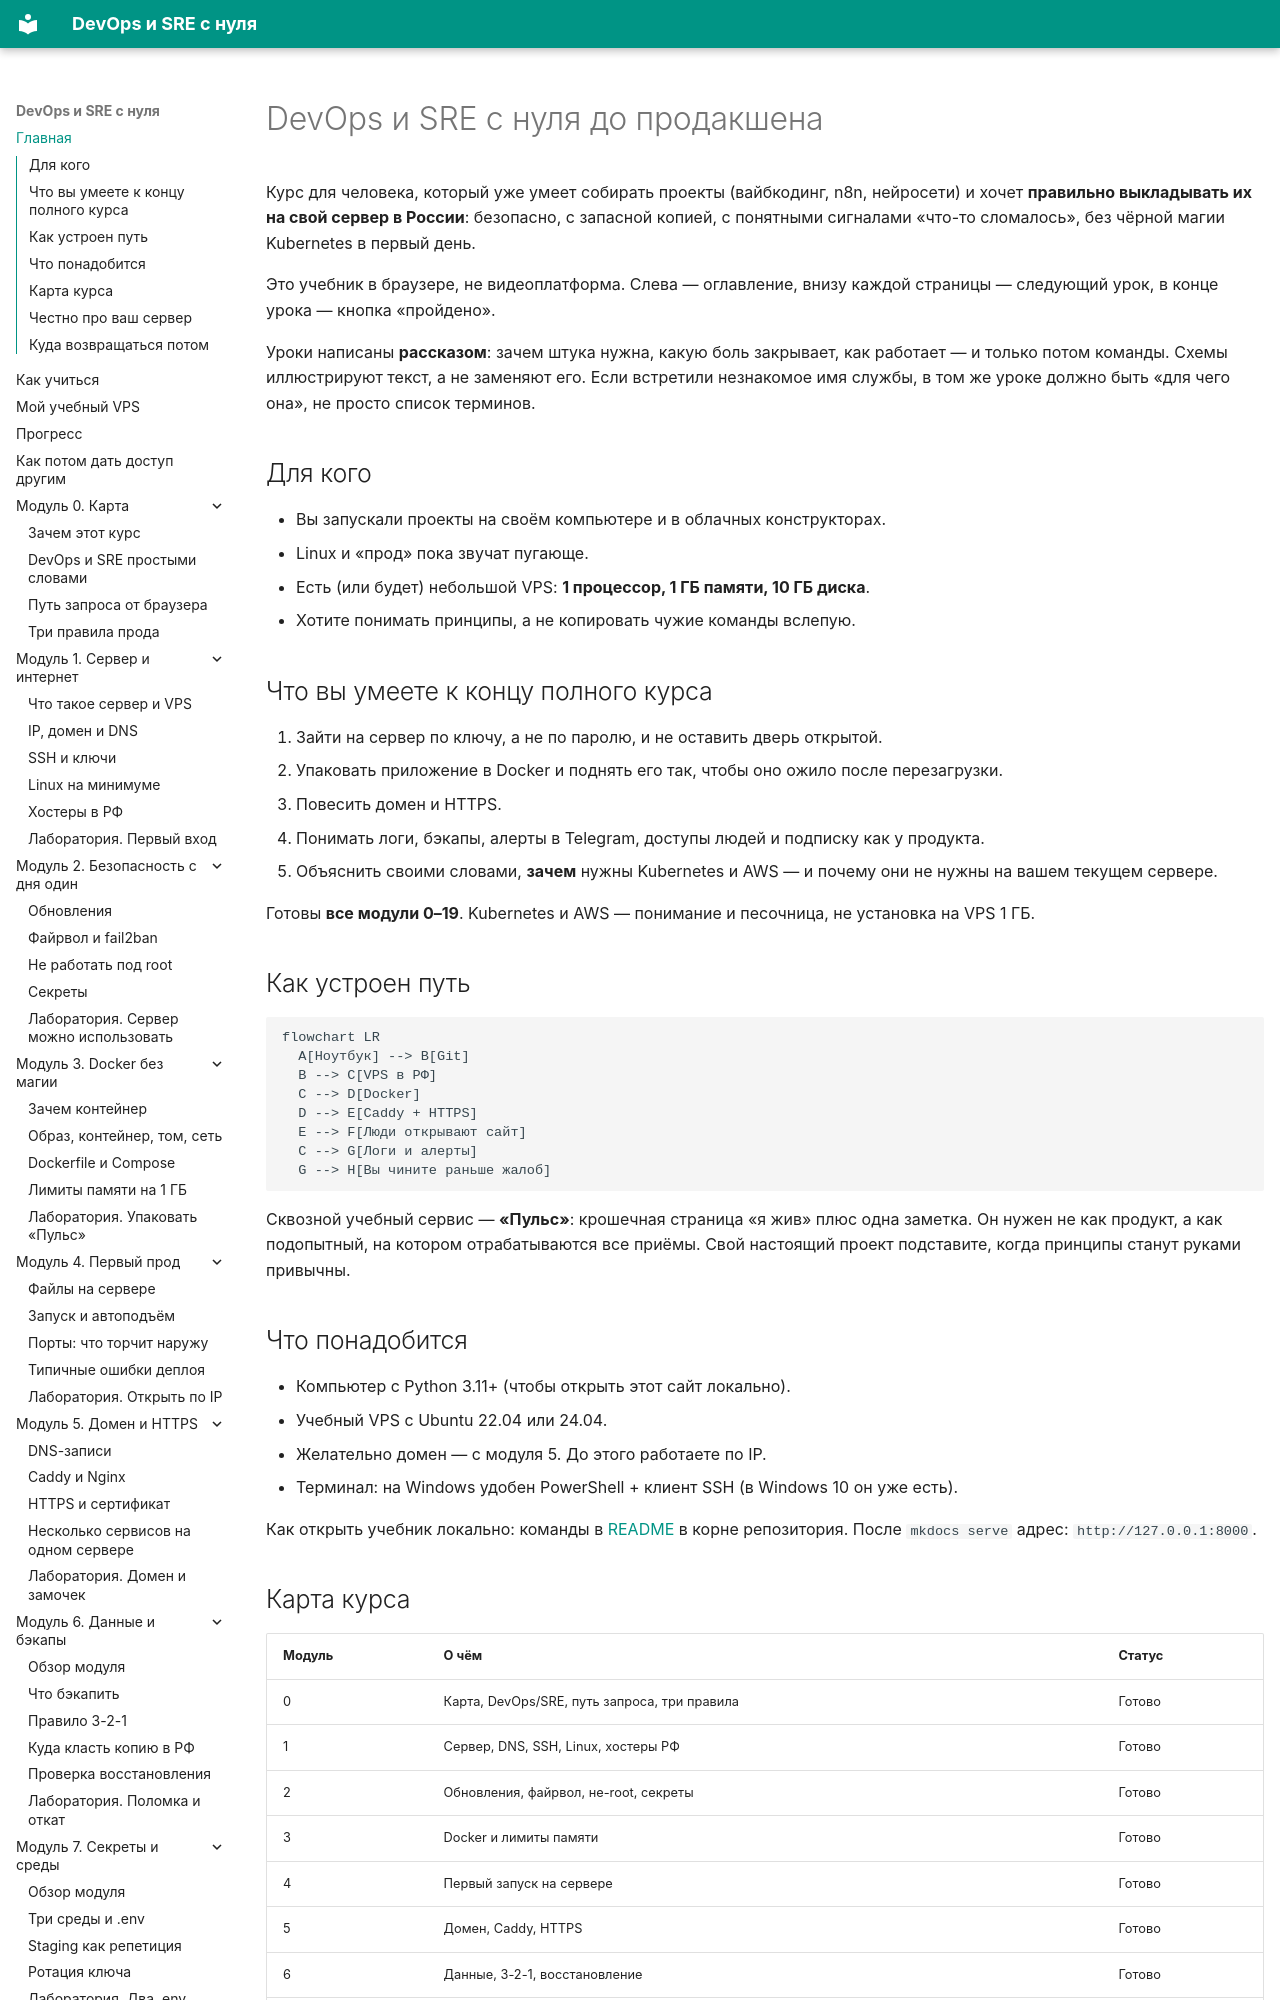

repository: automationmag/DevOPS_SRE_course · page: index.html · generator: mkdocs

# DevOps и SRE с нуля до продакшена

Курс для человека, который уже умеет собирать проекты (вайбкодинг, n8n, нейросети) и хочет **правильно выкладывать их на свой сервер в России**: безопасно, с запасной копией, с понятными сигналами «что-то сломалось», без чёрной магии Kubernetes в первый день.

Это учебник в браузере, не видеоплатформа. Слева — оглавление, внизу каждой страницы — следующий урок, в конце урока — кнопка «пройдено».

Уроки написаны **рассказом**: зачем штука нужна, какую боль закрывает, как работает — и только потом команды. Схемы иллюстрируют текст, а не заменяют его. Если встретили незнакомое имя службы, в том же уроке должно быть «для чего она», не просто список терминов.

## Для кого

- Вы запускали проекты на своём компьютере и в облачных конструкторах.
- Linux и «прод» пока звучат пугающе.
- Есть (или будет) небольшой VPS: **1 процессор, 1 ГБ памяти, 10 ГБ диска**.
- Хотите понимать принципы, а не копировать чужие команды вслепую.

## Что вы умеете к концу полного курса

1. Зайти на сервер по ключу, а не по паролю, и не оставить дверь открытой.
2. Упаковать приложение в Docker и поднять его так, чтобы оно ожило после перезагрузки.
3. Повесить домен и HTTPS.
4. Понимать логи, бэкапы, алерты в Telegram, доступы людей и подписку как у продукта.
5. Объяснить своими словами, **зачем** нужны Kubernetes и AWS — и почему они не нужны на вашем текущем сервере.

Готовы **все модули 0–19**. Kubernetes и AWS — понимание и песочница, не установка на VPS 1 ГБ.
